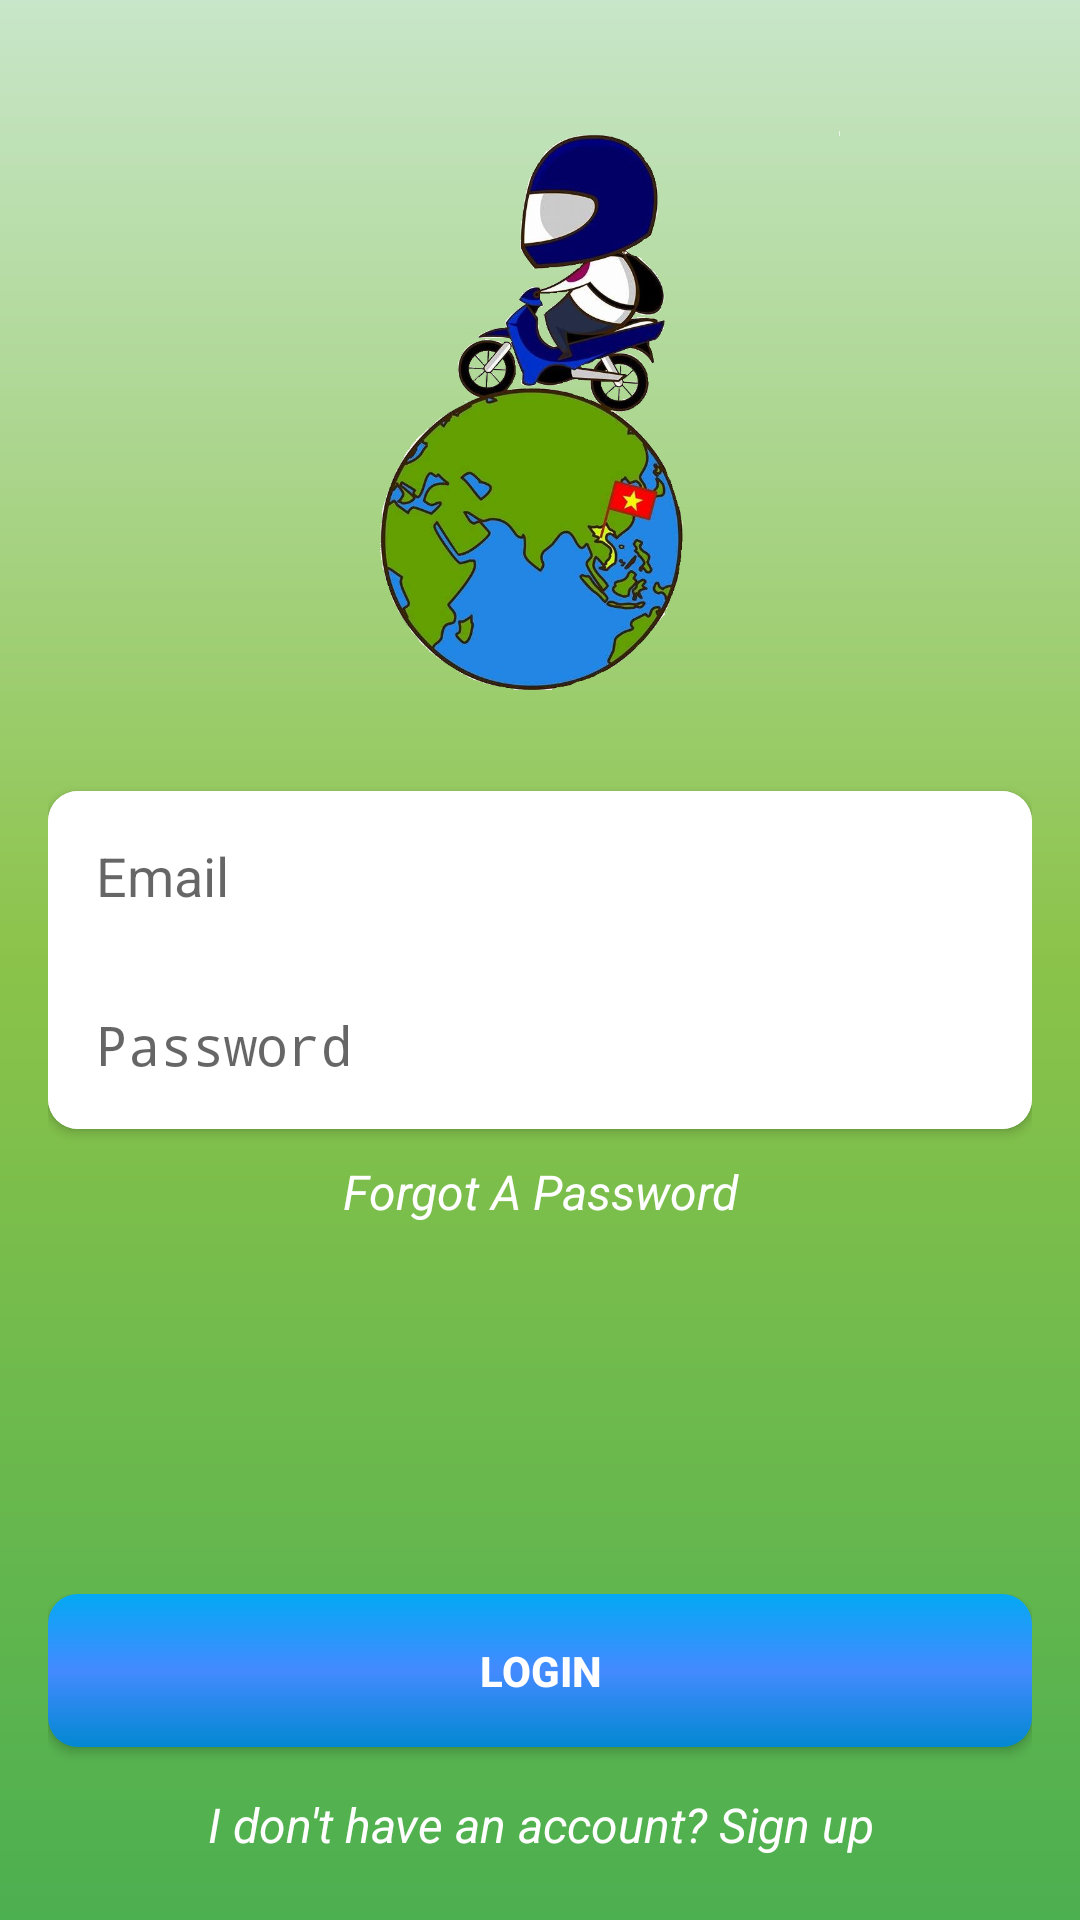

Android layout source for this screen:
<!-- AndroidManifest.xml: activity theme AppThemeFullScreen -->
<!-- res/layout/activity_login.xml -->
<?xml version="1.0" encoding="utf-8"?>
<RelativeLayout xmlns:android="http://schemas.android.com/apk/res/android"
    xmlns:app="http://schemas.android.com/apk/res-auto"
    xmlns:tools="http://schemas.android.com/tools"
    android:id="@+id/main"
    android:layout_width="match_parent"
    android:layout_height="match_parent"
    android:background="@drawable/background_login"
    android:padding="16dp"
    tools:context="com.example.tkkil.phuot.Activities.LoginActivity">

    <ImageView
        android:layout_width="200dp"
        android:layout_height="200dp"
        android:layout_above="@id/linear1"
        android:layout_centerHorizontal="true"
        android:layout_marginBottom="20dp"
        android:contentDescription="@string/logo_hutech"
        android:src="@drawable/abcaa" />

    <android.support.v7.widget.CardView
        android:id="@+id/linear1"
        android:layout_width="match_parent"
        android:layout_height="wrap_content"
        android:layout_centerInParent="true"
        app:cardCornerRadius="10dp">

        <LinearLayout
            android:layout_width="match_parent"
            android:layout_height="wrap_content"
            android:orientation="vertical">

            <EditText
                android:id="@+id/edtEmail"
                android:layout_width="match_parent"
                android:layout_height="wrap_content"
                android:background="@android:color/white"
                android:drawableLeft="@drawable/ic_mail_outline_black_24dp"
                android:drawablePadding="16dp"
                android:drawableStart="@drawable/ic_mail_outline_black_24dp"
                android:hint="@string/email"
                android:inputType="textEmailAddress"
                android:padding="16dp" />

            <EditText
                android:id="@+id/edtPwd"
                android:layout_width="match_parent"
                android:layout_height="wrap_content"
                android:background="@android:color/white"
                android:drawableLeft="@drawable/ic_lock_outline_black_24dp"
                android:drawablePadding="16dp"
                android:drawableStart="@drawable/ic_lock_outline_black_24dp"
                android:hint="@string/password"
                android:inputType="textPassword"
                android:padding="16dp" />
        </LinearLayout>
    </android.support.v7.widget.CardView>

    <TextView
        android:id="@+id/txtvForgot"
        android:layout_width="match_parent"
        android:layout_height="wrap_content"
        android:layout_below="@id/linear1"
        android:padding="10dp"
        android:text="@string/forgot_a_password"
        android:textAlignment="center"
        android:textColor="@android:color/white"
        android:textSize="16sp"
        android:textStyle="italic" />

    <LinearLayout
        android:layout_width="match_parent"
        android:layout_height="wrap_content"
        android:layout_alignParentBottom="true"
        android:orientation="vertical">

        <Button
            android:id="@+id/btnLogin"
            android:layout_width="match_parent"
            android:layout_height="wrap_content"
            android:background="@drawable/background_btn_primary"
            android:foreground="?android:attr/selectableItemBackground"
            android:padding="16dp"
            android:text="@string/login"
            android:textColor="@android:color/white"
            android:textStyle="bold" />

        <TextView
            android:id="@+id/txtvRegister"
            android:layout_width="match_parent"
            android:layout_height="wrap_content"
            android:layout_marginTop="10dp"
            android:padding="5dp"
            android:text="@string/i_don_t_have_an_account_sign_up"
            android:textAlignment="center"
            android:textColor="@android:color/white"
            android:textSize="16sp"
            android:textStyle="italic" />
    </LinearLayout>
</RelativeLayout>
<!-- resources referenced by this layout -->
<resources>
  <!-- drawable abcaa: png bitmap (drawable, 345630 bytes) -->
  <!-- drawable background_btn_primary (drawable) -->
  <?xml version="1.0" encoding="utf-8"?>
  <shape xmlns:android="http://schemas.android.com/apk/res/android">
      <gradient
          android:angle="90"
          android:type="linear"
          android:useLevel="true"
          android:startColor="#0288d1"
          android:centerColor="#448aff"
          android:endColor="#03a9f4" />
      <corners android:radius="10dp"/>
  </shape>
  <!-- drawable background_login (drawable) -->
  <?xml version="1.0" encoding="utf-8"?>
  <ripple xmlns:android="http://schemas.android.com/apk/res/android"
      android:color="@color/colorPrimaryDark"
      xmlns:tools="http://schemas.android.com/tools"
      tools:targetApi="lollipop">
      <item>
          <shape>
              <gradient android:startColor="@color/colorPrimary"
                  android:endColor="@color/colorPrimaryLight"
                  android:angle="90"
                  android:gradientRadius="20"
                  android:type="linear"
                  android:useLevel="true"
                  android:centerColor="@color/colorAccent"/>
          </shape>
      </item>
  </ripple>
  <string name="email">Email</string>
  <string name="forgot_a_password">Forgot A Password</string>
  <string name="i_don_t_have_an_account_sign_up">I don\'t have an account? Sign up</string>
  <string name="login">Login</string>
  <string name="logo_hutech">Logo Hutech</string>
  <string name="password">Password</string>
  <style name="AppThemeFullScreen" parent="Theme.AppCompat.Light.NoActionBar">
          
          <item name="colorPrimary">@color/colorPrimary</item>
          <item name="colorPrimaryDark">@color/colorPrimaryDark</item>
          <item name="colorAccent">@color/colorAccent</item>
          <item name="android:windowFullscreen">true</item>
      </style>
  <color name="colorPrimaryDark">#388E3C</color>
  <color name="colorPrimary">#4CAF50</color>
  <color name="colorPrimaryLight">#C8E6C9</color>
  <color name="colorAccent">#8BC34A</color>
</resources>
